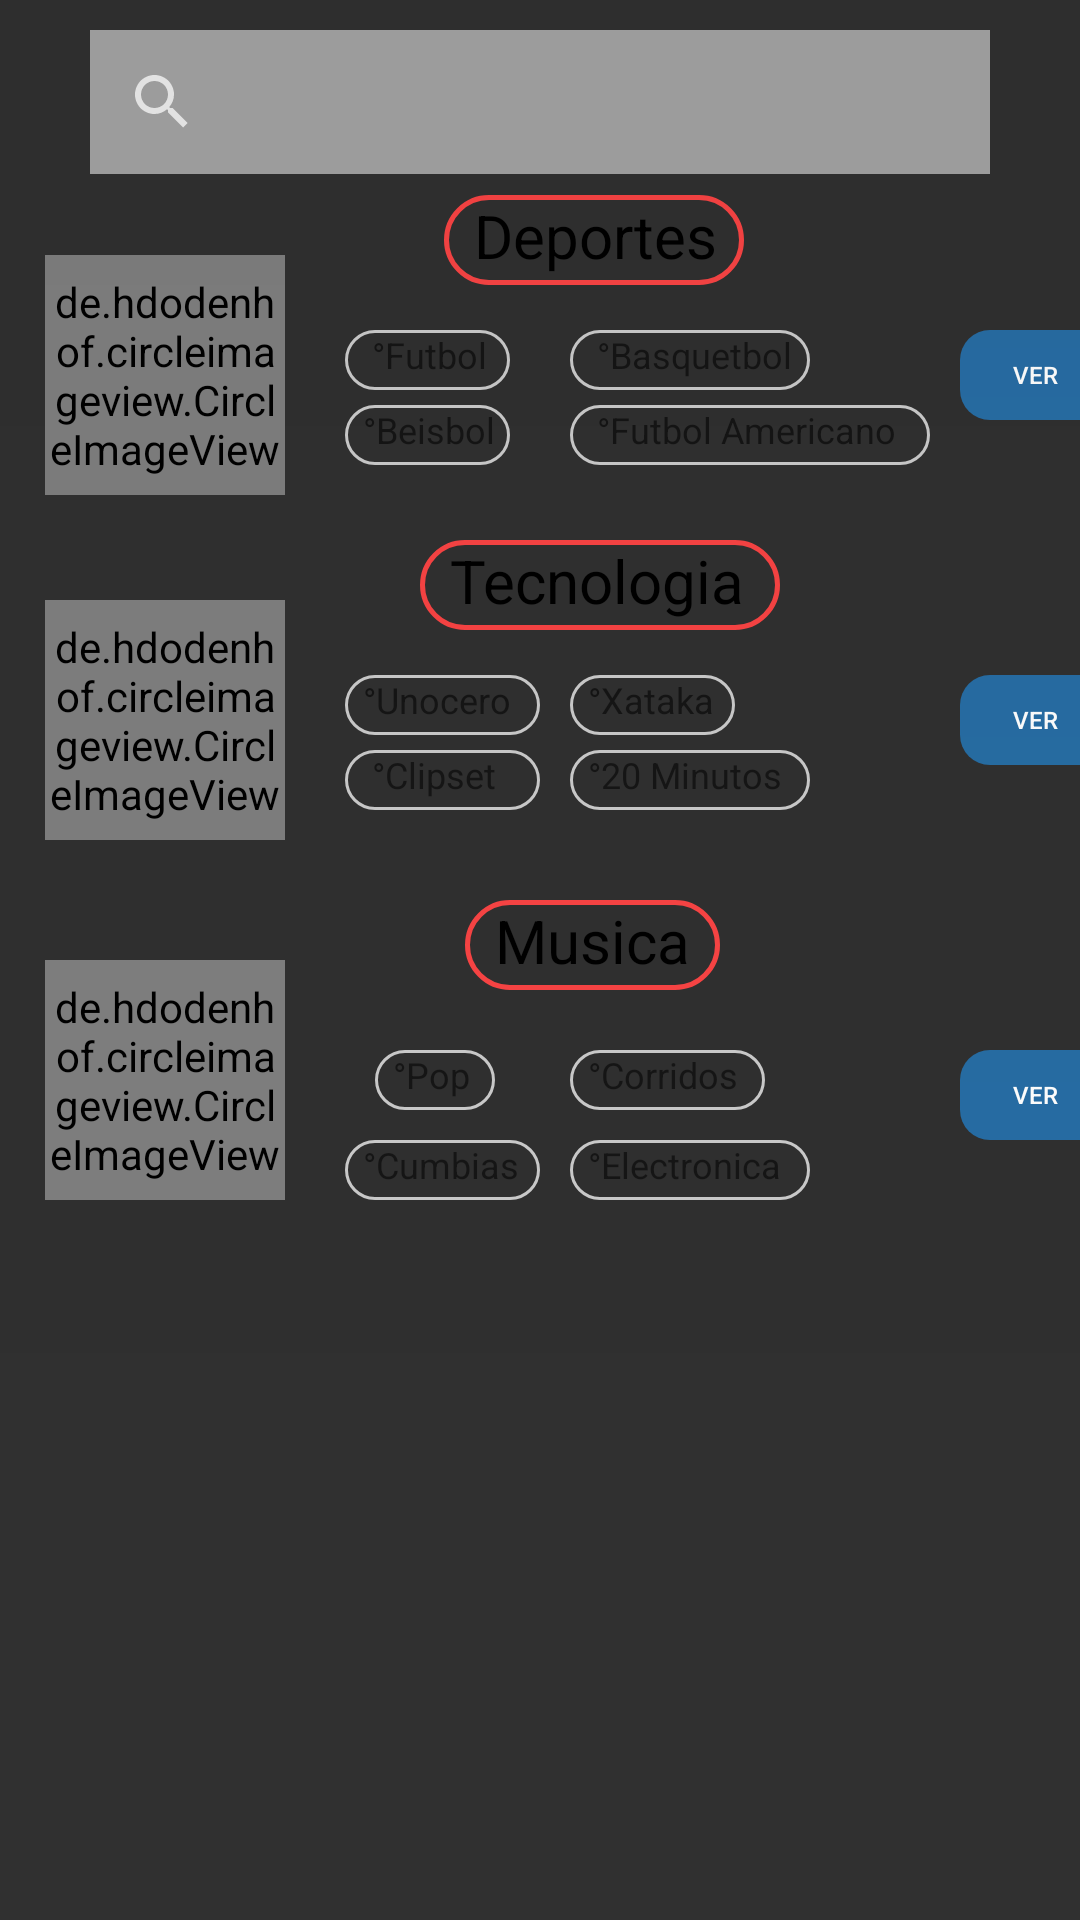

Produce the Android XML layout that renders to this screen, including the resource entries it uses.
<!-- AndroidManifest.xml: application theme Theme.AppCompat.NoActionBar -->
<!-- res/layout/fragment_buscar.xml -->
<?xml version="1.0" encoding="utf-8"?>

<FrameLayout xmlns:android="http://schemas.android.com/apk/res/android"
    xmlns:app="http://schemas.android.com/apk/res-auto"
    xmlns:tools="http://schemas.android.com/tools"
    android:layout_width="match_parent"
    android:layout_height="match_parent"
    tools:context=".Buscar">

//barra de busqueda
    <SearchView
        android:id="@+id/search"
        android:layout_width="match_parent"
        android:layout_height="wrap_content"
        android:layout_marginHorizontal="30dp"
        android:layout_marginTop="10dp"
        android:elevation="250dp"
        android:background="#86FFFFFF" />
    <Button
        android:id="@+id/searchB"
        android:layout_width="20dp"
        android:layout_height="30dp"
        android:layout_marginHorizontal="365dp"
        android:layout_marginTop="20dp"
        android:background="@drawable/boton_ova"
        android:textSize="8dp"
        app:backgroundTint="#972196F3" />


//parametros de la primera categoria
    //imagen circular
    <de.hdodenhof.circleimageview.CircleImageView
        android:layout_width="80dp"
        android:layout_height="80dp"
        android:layout_marginTop="85dp"
        android:layout_marginHorizontal="15dp"
        android:src="@drawable/deportes"
        app:civ_border_color="#F5CC00"
        app:civ_border_width="3dp" />
    //titulo de la categoria
    <TextView
        android:layout_width="100dp"
        android:layout_height="30dp"
        android:layout_marginTop="65dp"
        android:layout_marginHorizontal="148dp"
        android:text="  Deportes"
        android:textColor="@color/LetraTitulo"
        android:textSize="20sp"
        android:background="@drawable/borde_titulo"/> />
    //subtitulos de la categoria
    <TextView
        android:layout_width="55dp"
        android:layout_height="20dp"
        android:layout_marginTop="110dp"
        android:layout_marginHorizontal="115dp"
        android:text="   °Futbol"
        android:textColor="@color/SubTitulo"
        android:textSize="12sp"
        android:background="@drawable/borde"/>
    <TextView
        android:layout_width="80dp"
        android:layout_height="20dp"
        android:layout_marginTop="110dp"
        android:layout_marginHorizontal="190dp"
        android:text="   °Basquetbol"
        android:textColor="@color/SubTitulo"
        android:textSize="12sp"
        android:background="@drawable/borde"/>
    <TextView
        android:layout_width="55dp"
        android:layout_height="20dp"
        android:layout_marginTop="135dp"
        android:layout_marginHorizontal="115dp"
        android:text="  °Beisbol"
        android:textColor="@color/SubTitulo"
        android:textSize="12sp"
        android:background="@drawable/borde"/>
    <TextView
        android:layout_width="120dp"
        android:layout_height="20dp"
        android:layout_marginTop="135dp"
        android:layout_marginHorizontal="190dp"
        android:text="   °Futbol Americano"
        android:textColor="@color/SubTitulo"
        android:textSize="12sp"
        android:background="@drawable/borde"/>
    //boton para acceder a la categoria 1
    <Button
        android:id="@+id/deportes"
        android:layout_width="50dp"
        android:layout_height="30dp"
        android:layout_marginHorizontal="320dp"
        android:layout_marginTop="110dp"
        android:background="@drawable/boton_ova"
        android:text="Ver"
        android:textSize="8dp"
        app:backgroundTint="@color/BotonVer" />


//parametros de la segunda categoria
    //imagen circular
    <de.hdodenhof.circleimageview.CircleImageView
        android:layout_width="80dp"
        android:layout_height="80dp"
        android:layout_marginTop="200dp"
        android:layout_marginHorizontal="15dp"
        android:src="@drawable/tecnologia"
        app:civ_border_width="3dp"
        app:civ_border_color="#008FFF"/>
    //titulo de la categoria
    <TextView
        android:layout_width="120dp"
        android:layout_height="30dp"
        android:layout_marginTop="180dp"
        android:layout_marginHorizontal="140dp"
        android:text="  Tecnologia"
        android:textColor="@color/LetraTitulo"
        android:textSize="20sp"
        android:background="@drawable/borde_titulo"/> />
    //subtitulos de la categoria
    <TextView
        android:layout_width="65dp"
        android:layout_height="20dp"
        android:layout_marginTop="225dp"
        android:layout_marginHorizontal="115dp"
        android:text="  °Unocero"
        android:textColor="@color/SubTitulo"
        android:textSize="12sp"
        android:background="@drawable/borde"/>
    <TextView
        android:layout_width="55dp"
        android:layout_height="20dp"
        android:layout_marginTop="225dp"
        android:layout_marginHorizontal="190dp"
        android:text="  °Xataka"
        android:textColor="@color/SubTitulo"
        android:textSize="12sp"
        android:background="@drawable/borde"/>
    <TextView
        android:layout_width="65dp"
        android:layout_height="20dp"
        android:layout_marginTop="250dp"
        android:layout_marginHorizontal="115dp"
        android:text="   °Clipset"
        android:textColor="@color/SubTitulo"
        android:textSize="12sp"
        android:background="@drawable/borde"/>
    <TextView
        android:layout_width="80dp"
        android:layout_height="20dp"
        android:layout_marginTop="250dp"
        android:layout_marginHorizontal="190dp"
        android:text="  °20 Minutos"
        android:textColor="@color/SubTitulo"
        android:textSize="12sp"
        android:background="@drawable/borde"/>
    //boton para acceder a la categoria 2
    <Button
        android:id="@+id/tecnologia"
        android:layout_width="50dp"
        android:layout_height="30dp"
        android:layout_marginHorizontal="320dp"
        android:layout_marginTop="225dp"
        android:background="@drawable/boton_ova"
        android:text="Ver"
        android:textSize="8dp"
        app:backgroundTint="@color/BotonVer" />

    //parametros de la tercera categoria
    //imagen circular

    //titulo de la categoria

    <de.hdodenhof.circleimageview.CircleImageView
        android:layout_width="80dp"
        android:layout_height="80dp"
        android:layout_marginHorizontal="15dp"
        android:layout_marginTop="320dp"
        android:src="@drawable/musica"
        app:civ_border_color="#82F53E"
        app:civ_border_width="3dp" />

    <TextView
        android:layout_width="85dp"
        android:layout_height="30dp"
        android:layout_marginTop="300dp"
        android:layout_marginHorizontal="155dp"
        android:text="  Musica"
        android:textColor="@color/LetraTitulo"
        android:textSize="20sp"
        android:background="@drawable/borde_titulo"/> />
    //subtitulos de la categoria
    <TextView
        android:layout_width="40dp"
        android:layout_height="20dp"
        android:layout_marginTop="350dp"
        android:layout_marginHorizontal="125dp"
        android:text="  °Pop"
        android:textColor="@color/SubTitulo"
        android:textSize="12sp"
        android:background="@drawable/borde"/>
    <TextView
        android:layout_width="65dp"
        android:layout_height="20dp"
        android:layout_marginTop="350dp"
        android:layout_marginHorizontal="190dp"
        android:text="  °Corridos"
        android:textColor="@color/SubTitulo"
        android:textSize="12sp"
        android:background="@drawable/borde"/>
    <TextView
        android:layout_width="65dp"
        android:layout_height="20dp"
        android:layout_marginTop="380dp"
        android:layout_marginHorizontal="115dp"
        android:text="  °Cumbias"
        android:textColor="@color/SubTitulo"
        android:textSize="12sp"
        android:background="@drawable/borde"/>
    <TextView
        android:layout_width="80dp"
        android:layout_height="20dp"
        android:layout_marginTop="380dp"
        android:layout_marginHorizontal="190dp"
        android:text="  °Electronica"
        android:textColor="@color/SubTitulo"
        android:textSize="12sp"
        android:background="@drawable/borde"/>
    //boton para acceder a la categoria 3
    <Button
        android:id="@+id/musica"
        android:layout_width="50dp"
        android:layout_height="30dp"
        android:layout_marginHorizontal="320dp"
        android:layout_marginTop="350dp"
        android:background="@drawable/boton_ova"
        android:text="Ver"
        android:textSize="8dp"
        app:backgroundTint="@color/BotonVer" />

</FrameLayout>
<!-- resources referenced by this layout -->
<resources>
  <color name="BotonVer">#972196F3</color>
  <color name="LetraTitulo">#000000</color>
  <color name="SubTitulo">#90000000</color>
  <!-- drawable borde (drawable) -->
  <?xml version="1.0" encoding="utf-8"?>
  
  <shape xmlns:android="http://schemas.android.com/apk/res/android" android:shape="rectangle">
  
      <stroke
  
          android:color="#CBCBCB"
          android:width="1dp" />
      <corners
          android:radius="50dp"/>
  
  </shape>
  <!-- drawable borde_titulo (drawable) -->
  <?xml version="1.0" encoding="utf-8"?>
  
  <shape xmlns:android="http://schemas.android.com/apk/res/android" android:shape="rectangle">
  
      <stroke
          android:color="#F94444"
          android:width="1.5dp" />
      <corners
          android:radius="50dp"/>
  
  </shape>
  <!-- drawable boton_ova (drawable) -->
  <?xml version="1.0" encoding="utf-8"?>
  
  <shape xmlns:android="http://schemas.android.com/apk/res/android" android:shape="rectangle">
  
      <corners
          android:radius="10dp"/>
  
  </shape>
</resources>
